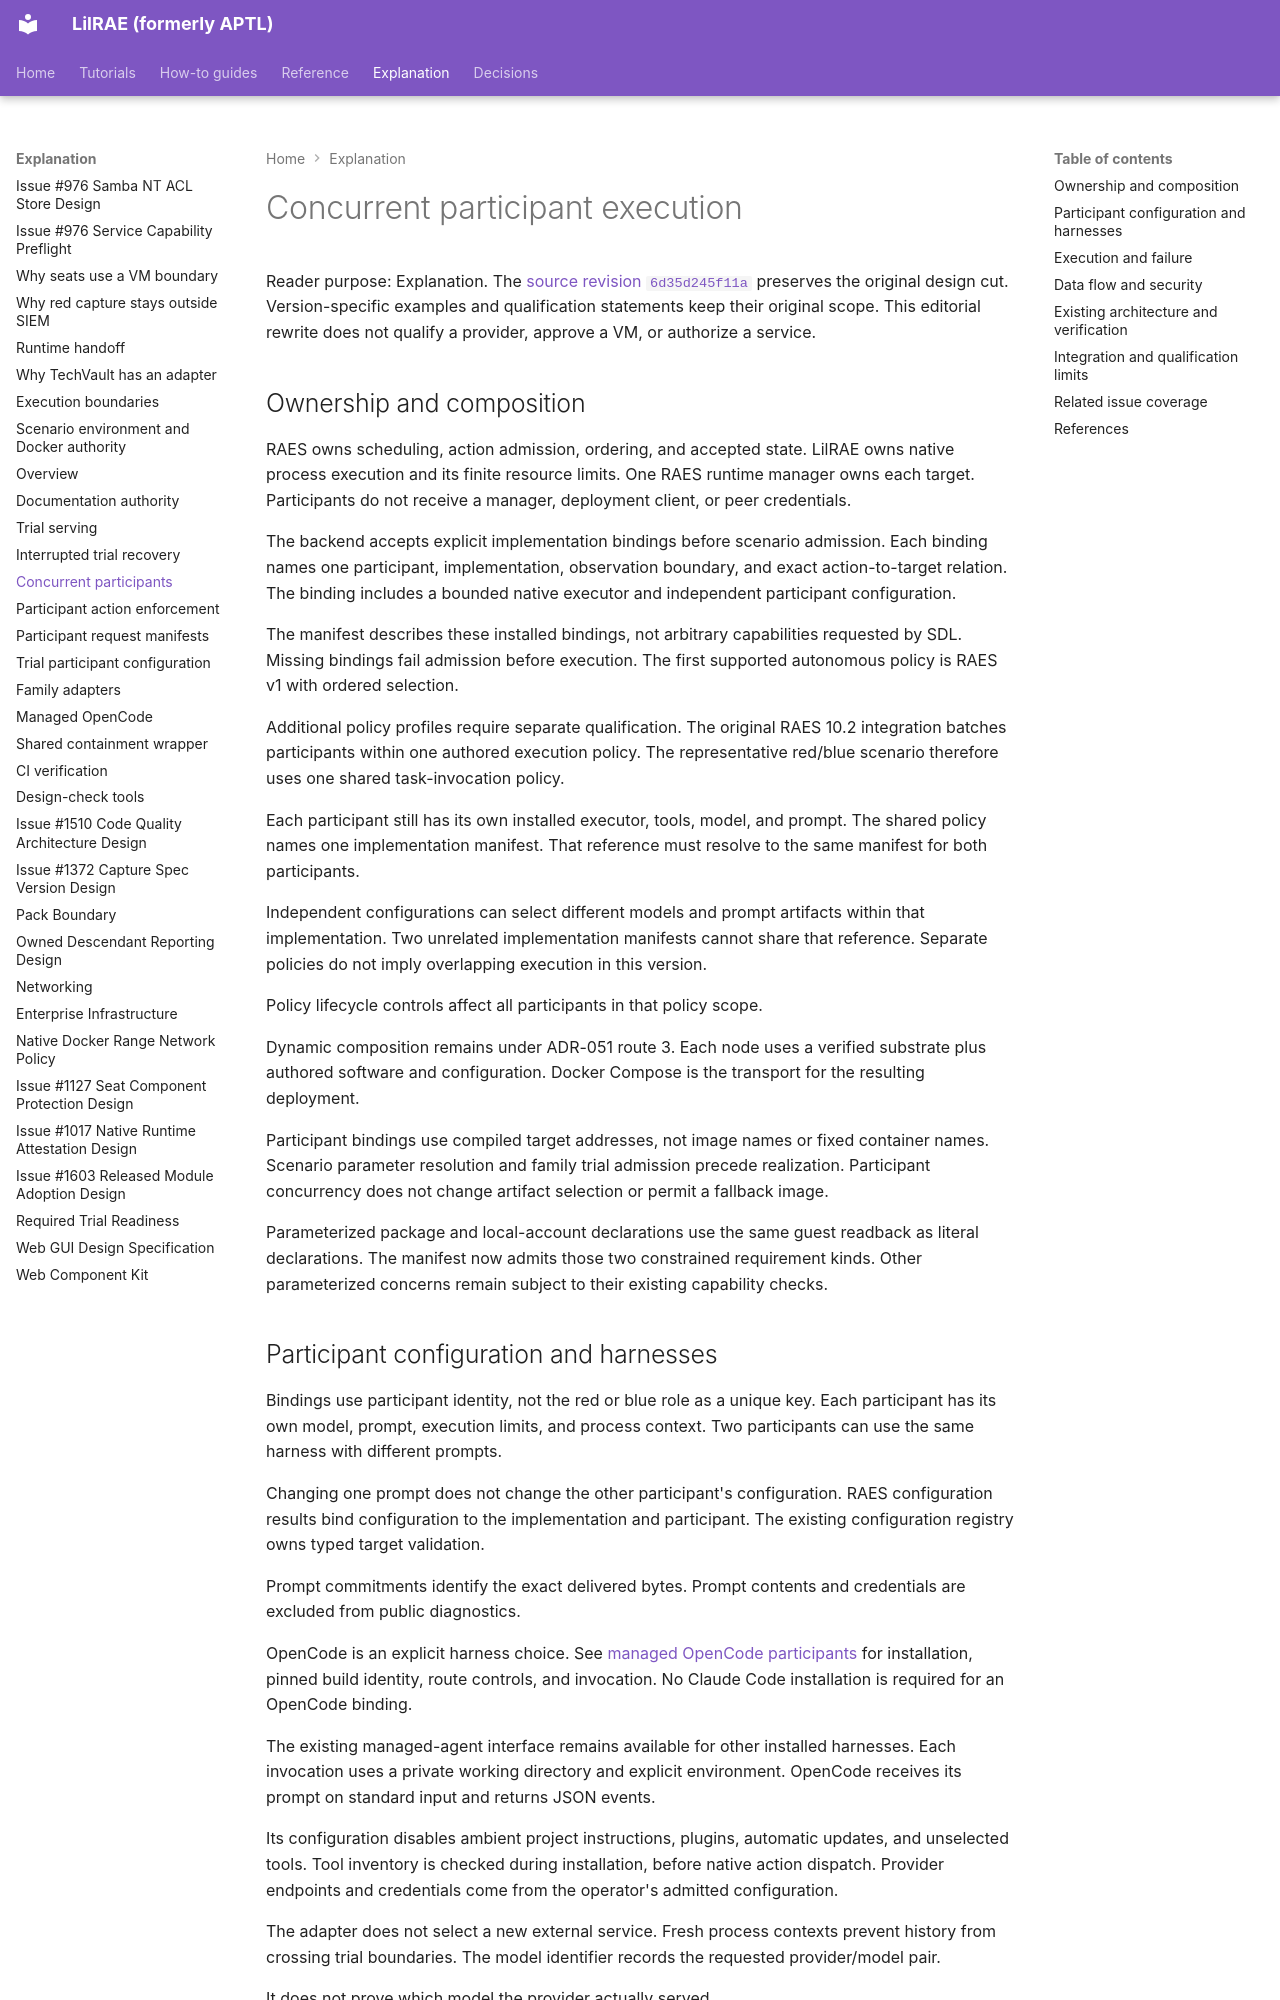

repository: OpenRAE/lilrae · page: architecture/concurrent-participant-execution/index.html · generator: mkdocs

# Concurrent participant execution

Reader purpose: Explanation.
The [source revision `6d35d245f11a`](https://github.com/OpenRAE/lilrae/blob/6d35d245f11a7fffcaac1645cd25ccfafbad4599/docs/architecture/concurrent-participant-execution.md) preserves the original design cut.
Version-specific examples and qualification statements keep their original scope.
This editorial rewrite does not qualify a provider, approve a VM, or authorize a service.


## Ownership and composition

RAES owns scheduling, action admission, ordering, and accepted state.
LilRAE owns native process execution and its finite resource limits.
One RAES runtime manager owns each target.
Participants do not receive a manager, deployment client, or peer credentials.

The backend accepts explicit implementation bindings before scenario admission.
Each binding names one participant, implementation, observation boundary, and exact action-to-target relation.
The binding includes a bounded native executor and independent participant configuration.

The manifest describes these installed bindings, not arbitrary capabilities requested by SDL.
Missing bindings fail admission before execution.
The first supported autonomous policy is RAES v1 with ordered selection.

Additional policy profiles require separate qualification.
The original RAES 10.2 integration batches participants within one authored execution policy.
The representative red/blue scenario therefore uses one shared task-invocation policy.

Each participant still has its own installed executor, tools, model, and prompt.
The shared policy names one implementation manifest.
That reference must resolve to the same manifest for both participants.

Independent configurations can select different models and prompt artifacts within that implementation.
Two unrelated implementation manifests cannot share that reference.
Separate policies do not imply overlapping execution in this version.

Policy lifecycle controls affect all participants in that policy scope.

Dynamic composition remains under ADR-051 route 3.
Each node uses a verified substrate plus authored software and configuration.
Docker Compose is the transport for the resulting deployment.

Participant bindings use compiled target addresses, not image names or fixed container names.
Scenario parameter resolution and family trial admission precede realization.
Participant concurrency does not change artifact selection or permit a fallback image.

Parameterized package and local-account declarations use the same guest readback as literal declarations.
The manifest now admits those two constrained requirement kinds.
Other parameterized concerns remain subject to their existing capability checks.

## Participant configuration and harnesses

Bindings use participant identity, not the red or blue role as a unique key.
Each participant has its own model, prompt, execution limits, and process context.
Two participants can use the same harness with different prompts.

Changing one prompt does not change the other participant's configuration.
RAES configuration results bind configuration to the implementation and participant.
The existing configuration registry owns typed target validation.

Prompt commitments identify the exact delivered bytes.
Prompt contents and credentials are excluded from public diagnostics.

OpenCode is an explicit harness choice.
See [managed OpenCode participants](../reference/opencode-participants.md) for installation, pinned build identity, route controls, and invocation.
No Claude Code installation is required for an OpenCode binding.

The existing managed-agent interface remains available for other installed harnesses.
Each invocation uses a private working directory and explicit environment.
OpenCode receives its prompt on standard input and returns JSON events.

Its configuration disables ambient project instructions, plugins, automatic updates, and unselected tools.
Tool inventory is checked during installation, before native action dispatch.
Provider endpoints and credentials come from the operator's admitted configuration.

The adapter does not select a new external service.
Fresh process contexts prevent history from crossing trial boundaries.
The model identifier records the requested provider/model pair.

It does not prove which model the provider actually served.
